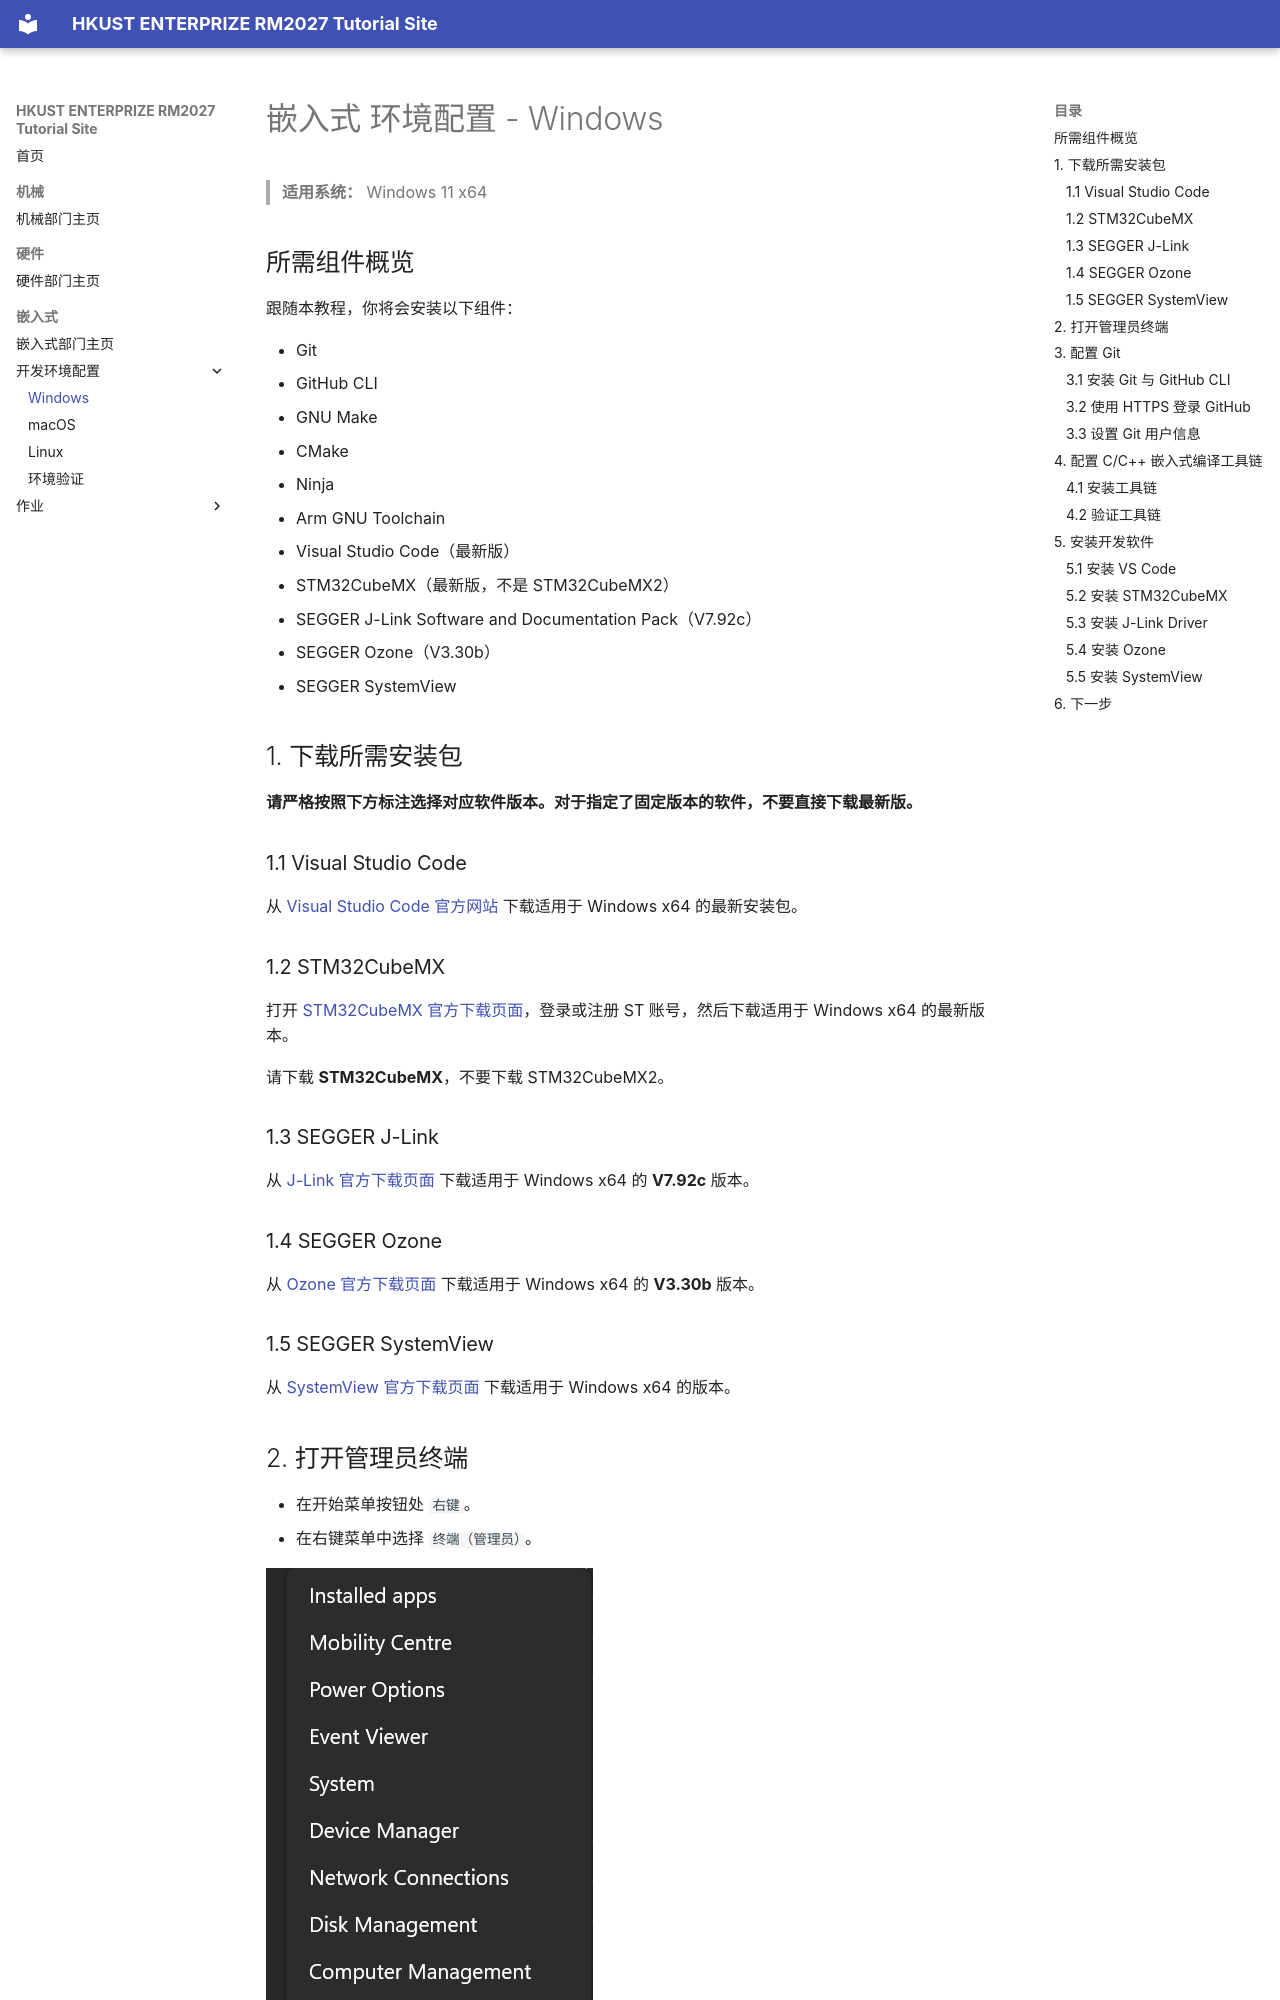

repository: hkustenterprize/RM2027-Tutorial-Pages · page: Embedded/Environment/Windows/index.html · generator: mkdocs

# 嵌入式 环境配置 - Windows

> **适用系统：** Windows 11 x64

## 所需组件概览

跟随本教程，你将会安装以下组件：

- Git
- GitHub CLI
- GNU Make
- CMake
- Ninja
- Arm GNU Toolchain
- Visual Studio Code（最新版）
- STM32CubeMX（最新版，不是 STM32CubeMX2）
- SEGGER J-Link Software and Documentation Pack（V7.92c）
- SEGGER Ozone（V3.30b）
- SEGGER SystemView

## 1. 下载所需安装包

**请严格按照下方标注选择对应软件版本。对于指定了固定版本的软件，不要直接下载最新版。**

### 1.1 Visual Studio Code

从 [Visual Studio Code 官方网站](https://code.visualstudio.com/) 下载适用于 Windows x64 的最新安装包。

### 1.2 STM32CubeMX

打开 [STM32CubeMX 官方下载页面](https://www.st.com/en/development-tools/stm32cubemx.html)，登录或注册 ST 账号，然后下载适用于 Windows x64 的最新版本。

请下载 **STM32CubeMX**，不要下载 STM32CubeMX2。
